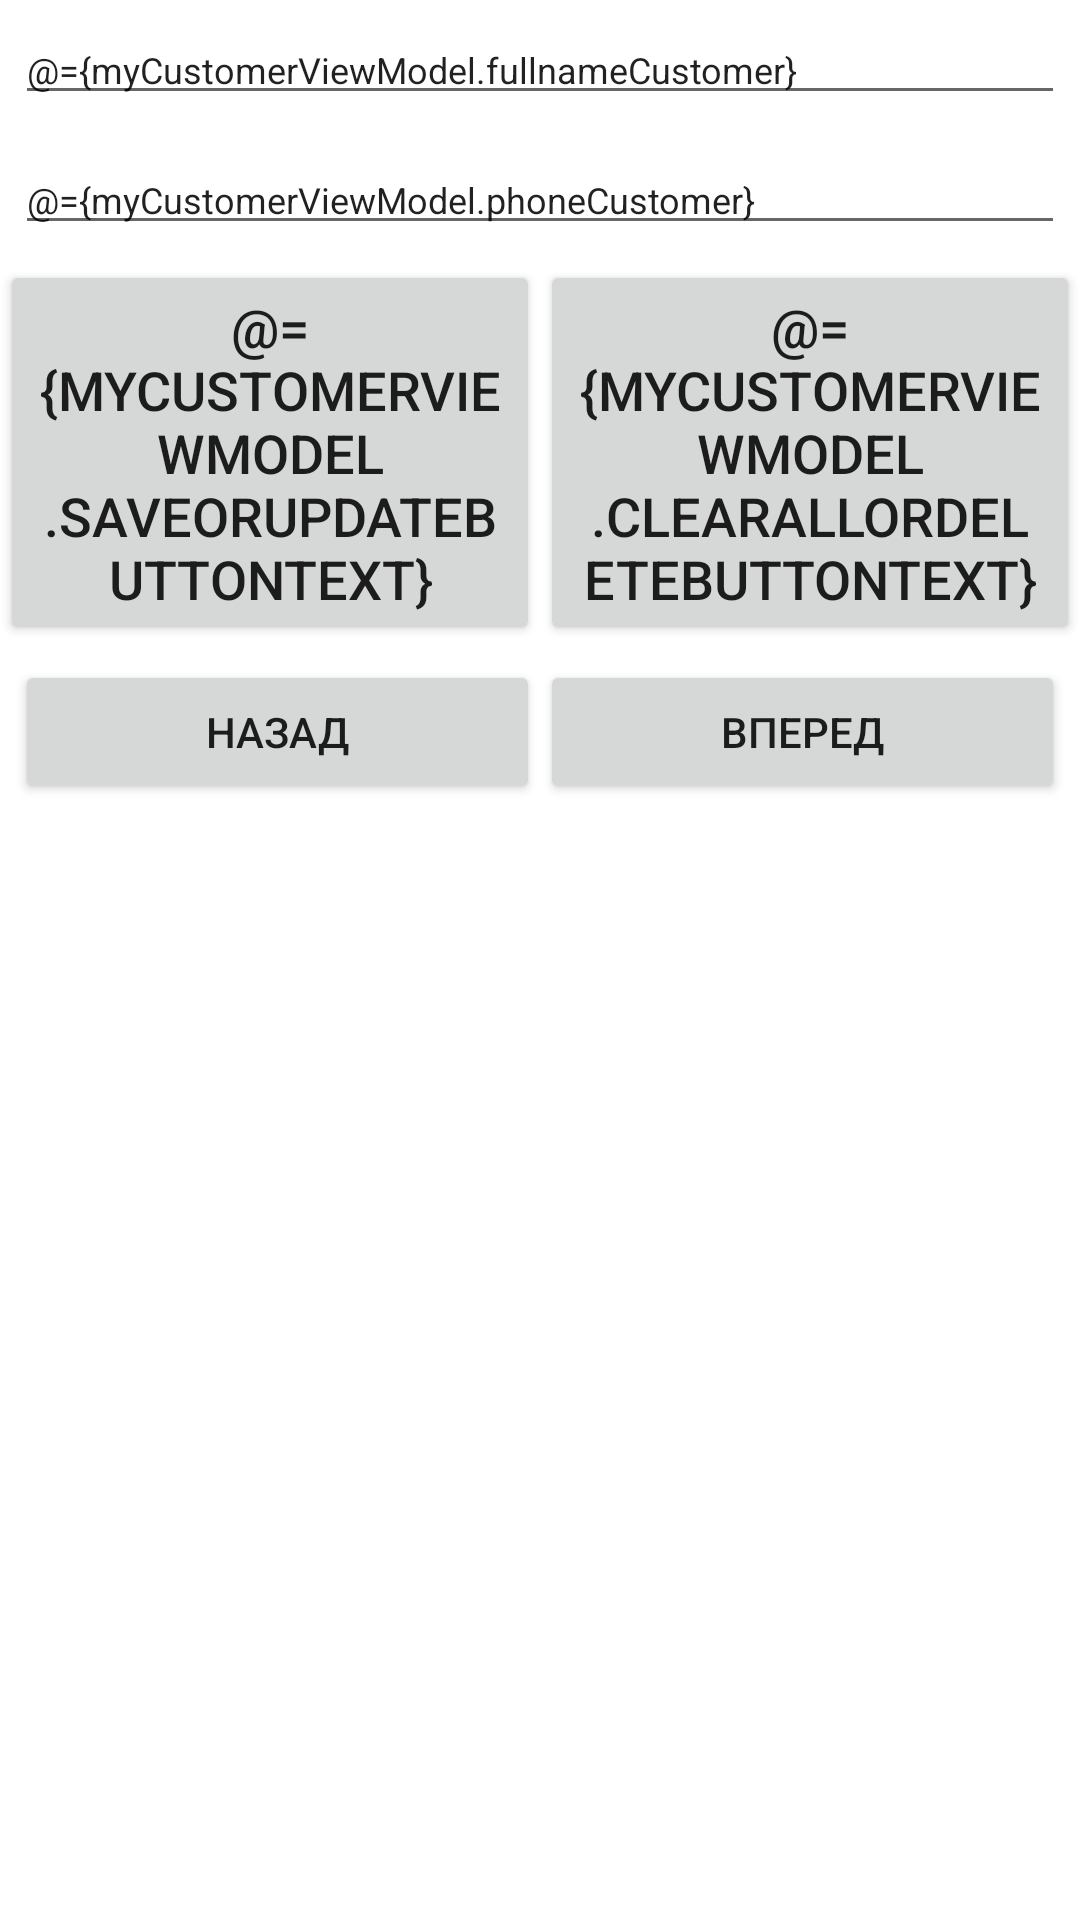

This screen was rendered from an Android layout file. Write that file and the resources it references.
<!-- AndroidManifest.xml: application theme Theme.HotelAdmin -->
<!-- res/layout/activity_customer.xml -->
<?xml version="1.0" encoding="utf-8"?>
<layout xmlns:android="http://schemas.android.com/apk/res/android"
    xmlns:app="http://schemas.android.com/apk/res-auto"
    xmlns:tools="http://schemas.android.com/tools">
    <data>
        <variable
            name="myCustomerViewModel"
            type="com.example.hoteladmin.viewmodel.model.CustomerViewModel" />

        <variable
            name="myCustomer"
            type="com.example.hoteladmin.activities.CustomerActivity" />
    </data>

    <LinearLayout
        android:layout_width="383dp"
        android:layout_height="match_parent"
        android:layout_marginStart="15dp"
        android:layout_marginTop="15dp"
        android:layout_marginEnd="15dp"
        android:layout_marginBottom="100dp"
        android:orientation="vertical"
        tools:context=".activities.CustomerActivity">

        <EditText
            android:id="@+id/customer_fullname"
            android:layout_width="match_parent"
            android:layout_height="wrap_content"
            android:layout_margin="5dp"
            android:layout_marginBottom="5dp"
            android:ems="10"
            android:hint="Customer fullname"
            android:inputType="textPersonName"
            android:text="@={myCustomerViewModel.fullnameCustomer}"
            android:textSize="12sp" />

        <EditText
            android:id="@+id/customer_phone"
            android:layout_width="match_parent"
            android:layout_height="wrap_content"
            android:layout_margin="5dp"
            android:layout_marginTop="5dp"
            android:layout_marginBottom="5dp"
            android:ems="10"
            android:hint="Phone"
            android:inputType="phone"
            android:text="@={myCustomerViewModel.phoneCustomer}"
            android:textSize="12sp" />

        <LinearLayout
            android:layout_width="match_parent"
            android:layout_height="wrap_content"
            android:orientation="horizontal">

            <Button
                android:id="@+id/save_or_update_btn"
                android:layout_width="wrap_content"
                android:layout_height="wrap_content"
                android:layout_weight="1"
                android:onClick="@{()->myCustomerViewModel.saveOrUpdate()}"
                android:text="@={myCustomerViewModel.saveOrUpdateButtonText}"
                android:textSize="18sp" />

            <Button
                android:id="@+id/clear_all_or_delete_btn"
                android:layout_width="wrap_content"
                android:layout_height="wrap_content"
                android:layout_weight="1"
                android:onClick="@{()->myCustomerViewModel.clearOrDelete()}"
                android:text="@={myCustomerViewModel.clearAllOrDeleteButtonText}"
                android:textSize="18sp" />
        </LinearLayout>

        <LinearLayout
            android:layout_width="match_parent"
            android:layout_height="wrap_content"
            android:layout_margin="5dp"
            android:orientation="horizontal">

            <Button
                android:id="@+id/prev_btn_customer"
                android:layout_width="wrap_content"
                android:layout_height="wrap_content"
                android:layout_weight="1"
                android:onClick="onClick5"
                android:text="Назад" />


            <Button
                android:id="@+id/next_btn_customer"
                android:layout_width="wrap_content"
                android:layout_height="wrap_content"
                android:layout_weight="1"
                android:onClick="onClick"
                android:text="Вперед" />

        </LinearLayout>

        <androidx.recyclerview.widget.RecyclerView
            android:id="@+id/customer_recyclerView"
            android:layout_width="370dp"
            android:layout_height="170dp"
            android:layout_margin="5dp" />
    </LinearLayout>
</layout>
<!-- resources referenced by this layout -->
<resources>
  <style name="Theme.HotelAdmin" parent="Theme.MaterialComponents.DayNight.DarkActionBar">
          
          <item name="colorPrimary">@color/purple_500</item>
          <item name="colorPrimaryVariant">@color/purple_700</item>
          <item name="colorOnPrimary">@color/white</item>
          
          <item name="colorSecondary">@color/teal_200</item>
          <item name="colorSecondaryVariant">@color/teal_700</item>
          <item name="colorOnSecondary">@color/black</item>
          
          <item name="android:statusBarColor" tools:targetApi="l">?attr/colorPrimaryVariant</item>
          
      </style>
  <!-- not gathered from this repository: default colours our renderer supplied (Android Studio template values) -->
  <color name="purple_500">#FF6200EE</color>
  <color name="purple_700">#FF3700B3</color>
  <color name="teal_200">#FF03DAC5</color>
  <color name="teal_700">#FF018786</color>
  <color name="black">#FF000000</color>
  <color name="white">#FFFFFFFF</color>
</resources>
